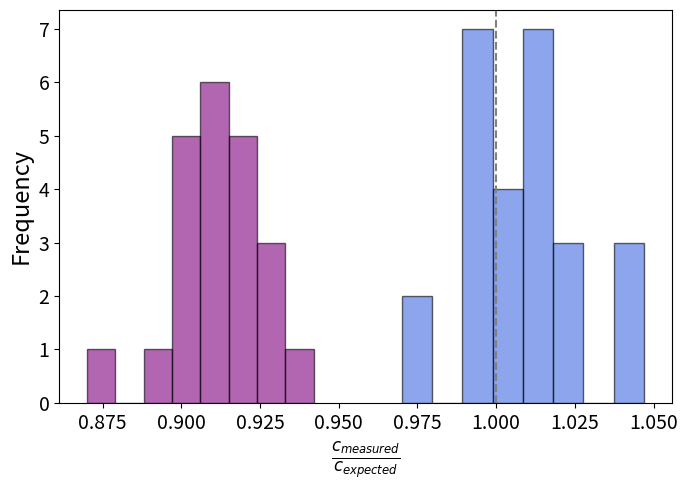

Here is the Python script that generated this plot:
import numpy as np
import matplotlib.pyplot as plt
from scipy.stats import skew
from matplotlib.ticker import AutoMinorLocator
from matplotlib.ticker import MultipleLocator

ratio_no_block = np.array([0.976,0.99,1.00,1.014,0.996,0.99,1.020,1.013,1.02,1.00,1.013,0.999,0.996,
                           0.998,0.97,1.014,0.992,1.042,1.013,0.998,1.011,1.012,1.008,1.047,1.04,1.02])


ratio_3_block = np.array([0.87, 0.914, 0.920, 0.921, 0.90, 0.92, 0.93, 0.929, 0.91, 0.92, 0.904, 0.913,
                          0.89, 0.93, 0.912, 0.91, 0.90, 0.903, 0.91, 0.92, 0.942, 0.90])





skew_no_block = skew(ratio_no_block)
skew_3_block = skew(ratio_3_block)

print(skew_no_block)
print(skew_3_block)


plt.figure(figsize=(7,5))

plt.hist(ratio_no_block, bins=8,
         color='royalblue',
         alpha=0.6, edgecolor='black',
         label='Dataset 1')

plt.hist(ratio_3_block, bins=8,
         color='purple', edgecolor='black',
         alpha=0.6,
         label='Dataset 2')

plt.axvline(1, linestyle='--', color='grey', label='Expected value')

plt.xlabel(r'$\frac{c_{measured}}{c_{expected}}$', fontsize=17)
plt.ylabel('Frequency', fontsize=17)

plt.tick_params(axis='both', labelsize=14)
plt.tick_params(axis='both', labelsize=14)



plt.tick_params(which='minor', length=3)

plt.tight_layout()
plt.show()
